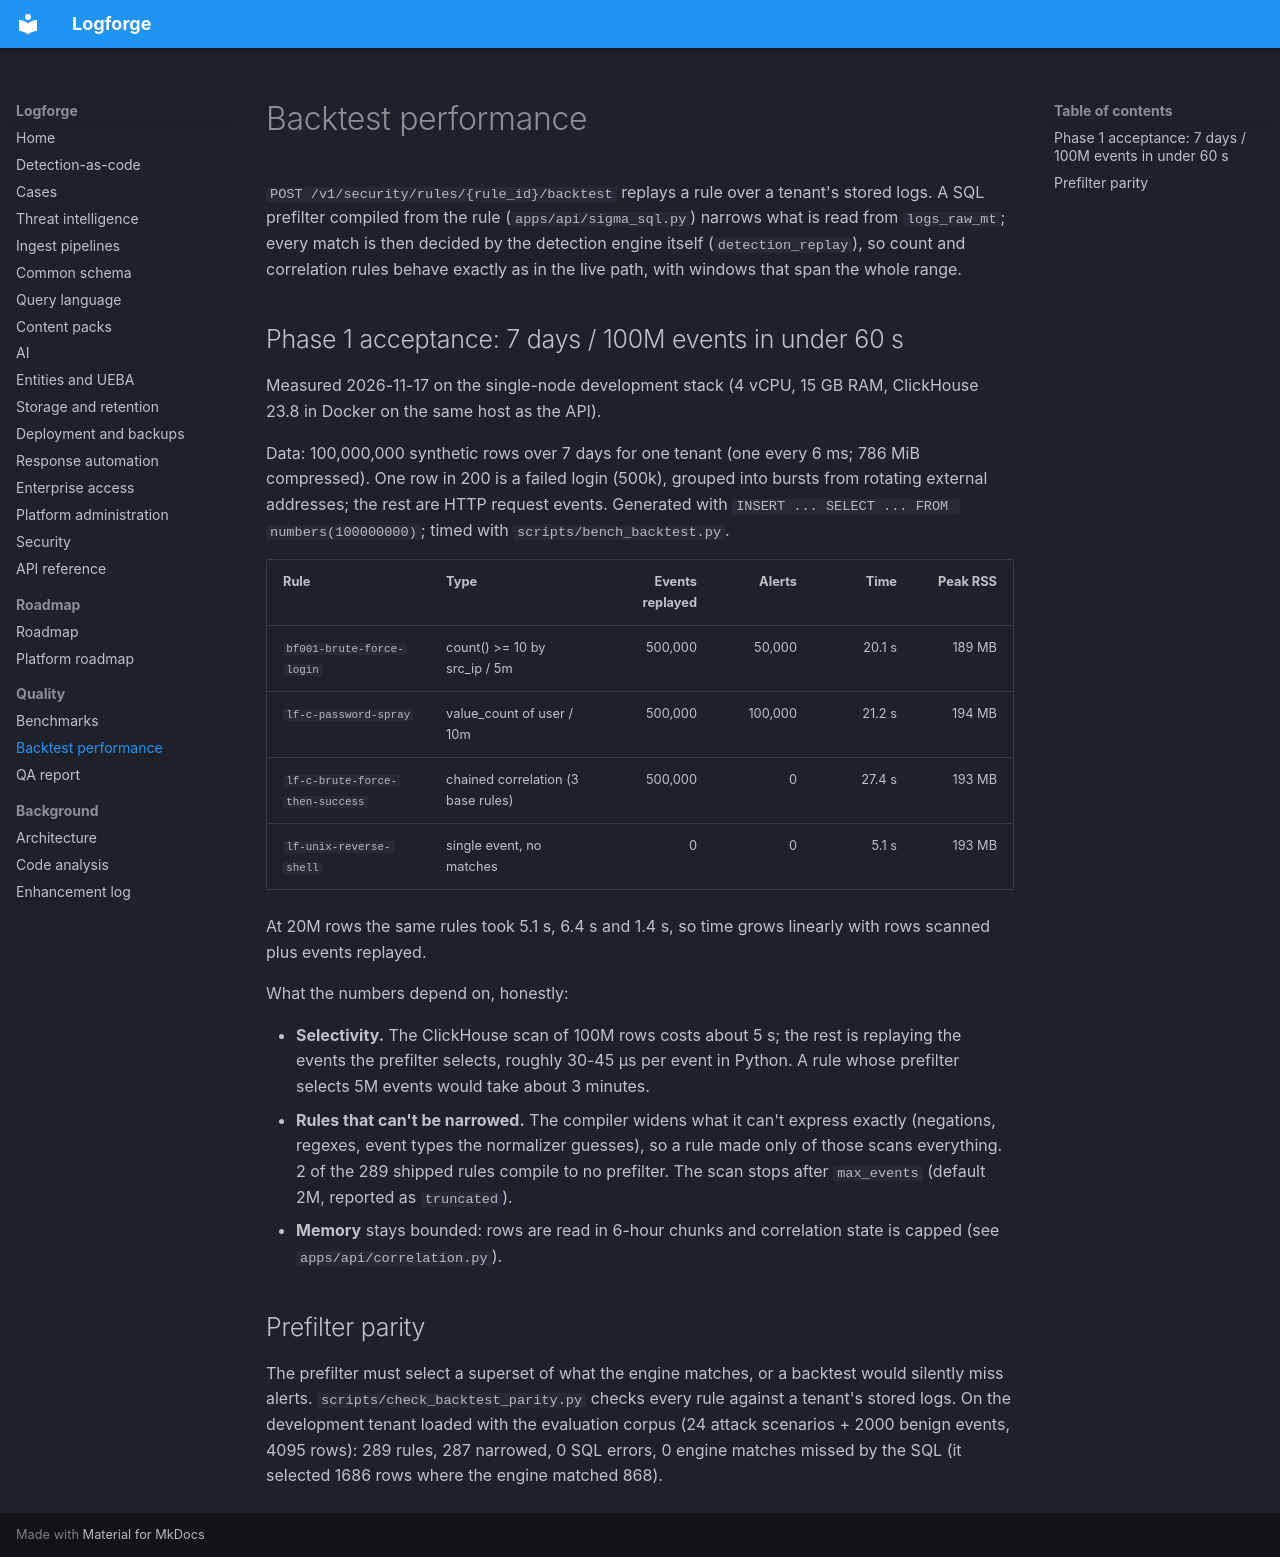

repository: miteshpant/Logforge · page: benchmarks/backtest/index.html · generator: mkdocs

# Backtest performance

`POST /v1/security/rules/{rule_id}/backtest` replays a rule over a tenant's
stored logs. A SQL prefilter compiled from the rule (`apps/api/sigma_sql.py`)
narrows what is read from `logs_raw_mt`; every match is then decided by the
detection engine itself (`detection_replay`), so count and correlation rules
behave exactly as in the live path, with windows that span the whole range.

## Phase 1 acceptance: 7 days / 100M events in under 60 s

Measured 2026-11-17 on the single-node development stack (4 vCPU, 15 GB RAM,
ClickHouse 23.8 in Docker on the same host as the API).

Data: 100,000,000 synthetic rows over 7 days for one tenant (one every 6 ms;
786 MiB compressed). One row in 200 is a failed login (500k), grouped into
bursts from rotating external addresses; the rest are HTTP request events.
Generated with `INSERT ... SELECT ... FROM numbers(100000000)`; timed with
`scripts/bench_backtest.py`.

| Rule | Type | Events replayed | Alerts | Time | Peak RSS |
|---|---|---:|---:|---:|---:|
| `bf001-brute-force-login` | count() >= 10 by src_ip / 5m | 500,000 | 50,000 | 20.1 s | 189 MB |
| `lf-c-password-spray` | value_count of user / 10m | 500,000 | 100,000 | 21.2 s | 194 MB |
| `lf-c-brute-force-then-success` | chained correlation (3 base rules) | 500,000 | 0 | 27.4 s | 193 MB |
| `lf-unix-reverse-shell` | single event, no matches | 0 | 0 | 5.1 s | 193 MB |

At 20M rows the same rules took 5.1 s, 6.4 s and 1.4 s, so time grows
linearly with rows scanned plus events replayed.

What the numbers depend on, honestly:

* **Selectivity.** The ClickHouse scan of 100M rows costs about 5 s; the
  rest is replaying the events the prefilter selects, roughly 30-45 µs per
  event in Python. A rule whose prefilter selects 5M events would take about
  3 minutes.
* **Rules that can't be narrowed.** The compiler widens what it can't express
  exactly (negations, regexes, event types the normalizer guesses), so a
  rule made only of those scans everything. 2 of the 289 shipped rules
  compile to no prefilter. The scan stops after `max_events` (default 2M,
  reported as `truncated`).
* **Memory** stays bounded: rows are read in 6-hour chunks and correlation
  state is capped (see `apps/api/correlation.py`).

## Prefilter parity

The prefilter must select a superset of what the engine matches, or a
backtest would silently miss alerts. `scripts/check_backtest_parity.py`
checks every rule against a tenant's stored logs. On the development tenant
loaded with the evaluation corpus (24 attack scenarios + 2000 benign events,
4095 rows): 289 rules, 287 narrowed, 0 SQL errors, 0 engine matches missed by
the SQL (it selected 1686 rows where the engine matched 868).
